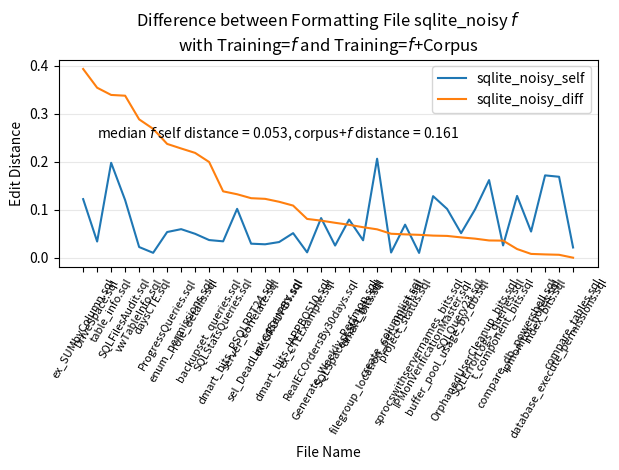

Python code for this plot: (Note: this script raises an exception after producing the figure.)
#
# AUTO-GENERATED FILE. DO NOT EDIT
# CodeBuff 1.4.7 'Mon May 09 17:58:59 PDT 2016'
#
import matplotlib.pyplot as plt
import numpy as np

fig = plt.figure()
ax = plt.subplot(111)
labels = ["backupset_queries.sql", "buffer_pool_usage_by_db.sql", "compare_db_powershell.sql", "compare_tables.sql", "create_columnlist.sql", "database_execute_permissions.sql", "daysCTE.sql", "dmart_bits.sql", "dmart_bits_IAPPBO510.sql", "dmart_bits_PSQLRPT24.sql", "DriveSpace.sql", "enum_permissions.sql", "ex_CTEExample.sql", "ex_GROUPBY.sql", "ex_SUMbyColumn.sql", "filegroup_location_per_object.sql", "Generate_Weekly_Perfmon.sql", "index_bits.sql", "ipmonitor_notes.sql", "IPMonVerificationMaster.sql", "OrphanedUserCleanup_bits.sql", "ProgressQueries.sql", "project_status.sql", "RealECOrdersBy30days.sql", "role_details.sql", "sel_DeadLinkedServers.sql", "server_correlate.sql", "sprocswithservernames_bits.sql", "SQLErrorLogs_queries.sql", "SQLFilesAudit.sql", "SQLQuery23.sql", "SQLSpaceStats_bits.sql", "SQLStatsQueries.sql", "t_component_bits.sql", "table_info.sql", "vwTableInfo.sql"]
N = len(labels)

featureIndexes = range(0,N)
sqlite_noisy_self = [0.037144937, 0.10205155, 0.12914364, 0.021666666, 0.011173184, 0.16908212, 0.010526316, 0.036614485, 0.05154965, 0.10221098, 0.034077555, 0.059856344, 0.011502516, 0.032983508, 0.12247839, 0.20668058, 0.0256917, 0.1719733, 0.054867685, 0.12866305, 0.10114504, 0.05386488, 0.06925676, 0.082965575, 0.05014245, 0.028301887, 0.029579658, 0.01033295, 0.16213922, 0.120328166, 0.051485147, 0.07984791, 0.034464333, 0.025902817, 0.19818431, 0.02259887]
sqlite_noisy_corpus = [0.23702665, 0.14781694, 0.14755985, 0.022033898, 0.061452515, 0.17552336, 0.27952754, 0.10051483, 0.16054396, 0.23482695, 0.38876733, 0.28790787, 0.09267965, 0.14992504, 0.5162867, 0.26617953, 0.09881423, 0.16476448, 0.063122116, 0.17508633, 0.14122137, 0.29144448, 0.11824324, 0.16059603, 0.2689815, 0.15136054, 0.15399423, 0.058370043, 0.19844021, 0.45841092, 0.094169416, 0.14876425, 0.17315802, 0.061826434, 0.53785, 0.31135282]
sqlite_noisy_diff = np.abs(np.subtract(sqlite_noisy_self, sqlite_noisy_corpus))

all = zip(sqlite_noisy_self, sqlite_noisy_corpus, sqlite_noisy_diff, labels)
all = sorted(all, key=lambda x : x[2], reverse=True)
sqlite_noisy_self, sqlite_noisy_corpus, sqlite_noisy_diff, labels = zip(*all)

ax.plot(featureIndexes, sqlite_noisy_self, label="sqlite_noisy_self")
#ax.plot(featureIndexes, sqlite_noisy_corpus, label="sqlite_noisy_corpus")
ax.plot(featureIndexes, sqlite_noisy_diff, label="sqlite_noisy_diff")
ax.set_xticklabels(labels, rotation=60, fontsize=8)
plt.xticks(featureIndexes, labels, rotation=60)
ax.yaxis.grid(True, linestyle='-', which='major', color='lightgrey', alpha=0.5)

ax.text(1, .25, 'median $f$ self distance = %5.3f, corpus+$f$ distance = %5.3f' %    (np.median(sqlite_noisy_self),np.median(sqlite_noisy_corpus)))
ax.set_xlabel("File Name")
ax.set_ylabel("Edit Distance")
ax.set_title("Difference between Formatting File sqlite_noisy $f$\nwith Training=$f$ and Training=$f$+Corpus")
plt.legend()
plt.tight_layout()
fig.savefig("images/sqlite_noisy_one_file_capture.pdf", format='pdf')
plt.show()
